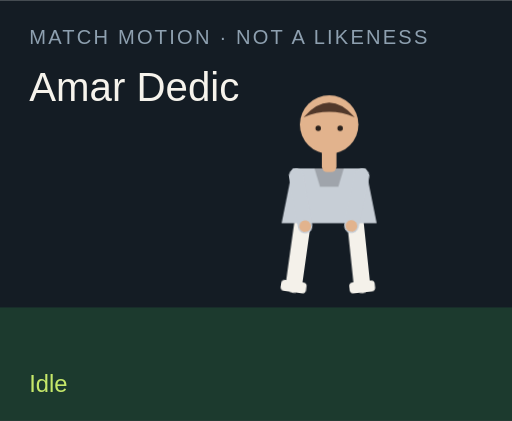
t = 0.00 s
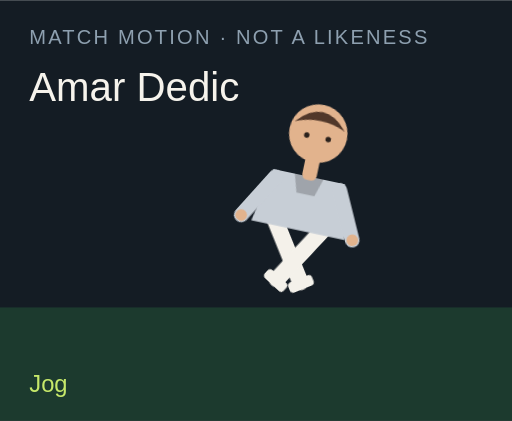
t = 1.50 s
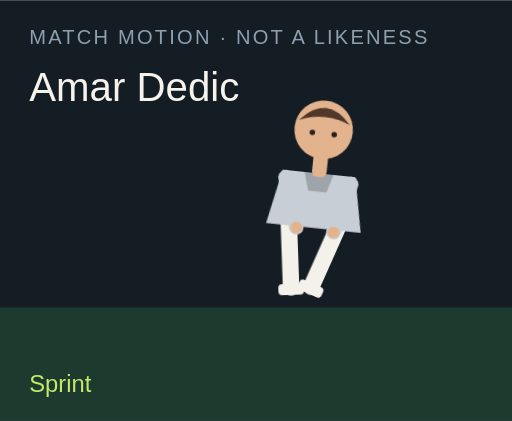
t = 3.00 s
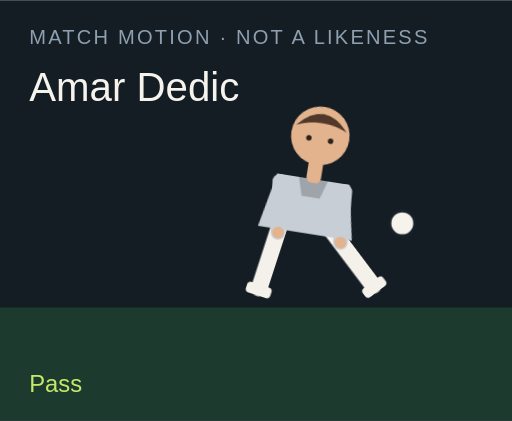
t = 4.50 s
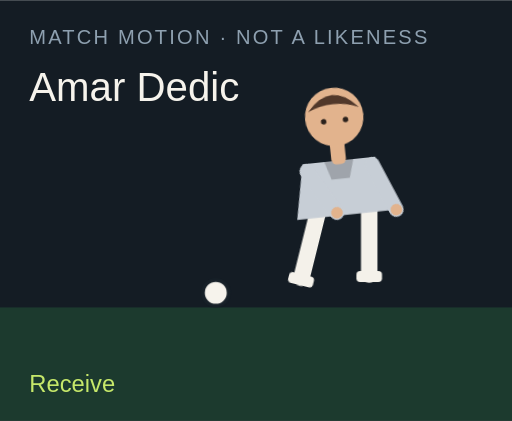
t = 6.00 s
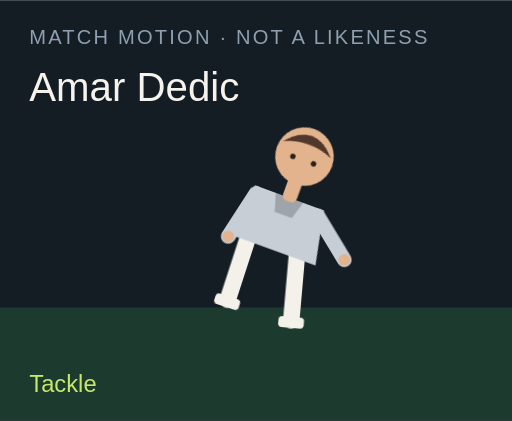
t = 7.50 s

The animated SVG that drew these frames (rendered in a browser with its animation timeline set to each time). Animation: 18 CSS @keyframes rules; one cycle of 9.00 s, repeats indefinitely.

<?xml version="1.0" encoding="UTF-8"?>
<svg xmlns="http://www.w3.org/2000/svg" viewBox="0 0 280 230" role="img">
  <style>@media (prefers-reduced-motion: reduce){animate,animateTransform{display:none}}</style>
  <rect width="280" height="230" fill="#141c24"/>
  <rect y="168" width="280" height="62" fill="#1c3a2e"/>
  <text x="16" y="24" fill="#8ea0b0" font-family="Arial,sans-serif" font-size="11" letter-spacing="1.2">MATCH MOTION · NOT A LIKENESS</text>
  <text x="16" y="55" fill="#f6f3ec" font-family="Impact,sans-serif" font-size="22">Amar Dedic</text>
  <circle r="7" fill="#f6f3ec" stroke="#172028" stroke-width="2" id="motion-56236" cx="150" cy="160" opacity="0">
    
    
    
  </circle>
  <g transform="translate(132 40)">
    <g id="motion-56258" transform="rotate(0 48 90)">
      
      <g id="motion-56260" transform="translate(0 0)">
        
        <g transform="translate(34 78)"><g id="motion-56262" transform="rotate(8)"><path d="M0 0 V38" stroke="#f4f1ea" stroke-width="9" stroke-linecap="round"/><rect x="-7" y="36" width="14" height="6" rx="2" fill="#f4f1ea"/></g></g>
        <g transform="translate(62 78)"><g id="motion-56264" transform="rotate(-6)"><path d="M0 0 V38" stroke="#f4f1ea" stroke-width="9" stroke-linecap="round"/><rect x="-7" y="36" width="14" height="6" rx="2" fill="#f4f1ea"/></g></g>
        <path d="M28 52 h40 l6 30 H22 Z" fill="#c7ced6"/>
        <path d="M40 52 h16 l-3 10 H43 Z" fill="#000" opacity=".2"/>
        <g transform="translate(30 56)"><g id="motion-56266" transform="rotate(-10)"><path d="M0 0 V28" stroke="#c7ced6" stroke-width="8" stroke-linecap="round"/><circle cx="0" cy="28" r="3.2" fill="#e2b38d"/></g></g>
        <g transform="translate(66 56)"><g id="motion-56268" transform="rotate(12)"><path d="M0 0 V28" stroke="#c7ced6" stroke-width="8" stroke-linecap="round"/><circle cx="0" cy="28" r="3.2" fill="#e2b38d"/></g></g>
        <rect x="44" y="40" width="8" height="14" rx="3" fill="#e2b38d"/>
        <circle cx="48" cy="28" r="16" fill="#e2b38d"/>
        <path d="M34 24 Q48 8 62 24 Q48 18 34 24" fill="#51382a"/>
        <circle cx="42" cy="30" r="1.5" fill="#2a211c"/><circle cx="54" cy="30" r="1.5" fill="#2a211c"/>
      </g>
    </g>
  </g>
  <text x="16" y="214" fill="#c6e86a" font-family="Arial,sans-serif" font-size="13" opacity="1" id="motion-56240">Idle</text><text x="16" y="214" fill="#c6e86a" font-family="Arial,sans-serif" font-size="13" opacity="0" id="motion-56242">Jog</text><text x="16" y="214" fill="#c6e86a" font-family="Arial,sans-serif" font-size="13" opacity="0" id="motion-56244">Sprint</text><text x="16" y="214" fill="#c6e86a" font-family="Arial,sans-serif" font-size="13" opacity="0" id="motion-56246">Dribble</text><text x="16" y="214" fill="#c6e86a" font-family="Arial,sans-serif" font-size="13" opacity="0" id="motion-56248">Pass</text><text x="16" y="214" fill="#c6e86a" font-family="Arial,sans-serif" font-size="13" opacity="0" id="motion-56250">Shoot</text><text x="16" y="214" fill="#c6e86a" font-family="Arial,sans-serif" font-size="13" opacity="0" id="motion-56252">Receive</text><text x="16" y="214" fill="#c6e86a" font-family="Arial,sans-serif" font-size="13" opacity="0" id="motion-56254">Tackle</text><text x="16" y="214" fill="#c6e86a" font-family="Arial,sans-serif" font-size="13" opacity="0" id="motion-56256">Point</text>
<style>@keyframes track-56237{0%{cx:150px}11.1%{cx:156px}22.2%{cx:164px}33.300000000000004%{cx:142px}44.4%{cx:190px}55.60000000000001%{cx:250px}66.7%{cx:118px}77.8%{cx:150px}88.9%{cx:150px}100%{cx:150px}}@keyframes track-56238{0%{cy:160px}11.1%{cy:158px}22.2%{cy:154px}33.300000000000004%{cy:156px}44.4%{cy:148px}55.60000000000001%{cy:96px}66.7%{cy:160px}77.8%{cy:160px}88.9%{cy:160px}100%{cy:160px}}@keyframes track-56239{0%{opacity:0}11.1%{opacity:0}22.2%{opacity:0}33.300000000000004%{opacity:1}44.4%{opacity:1}55.60000000000001%{opacity:1}66.7%{opacity:1}77.8%{opacity:0}88.9%{opacity:0}100%{opacity:0}}@keyframes track-56241{0%{opacity:1}11.1%{opacity:0}22.2%{opacity:0}33.300000000000004%{opacity:0}44.4%{opacity:0}55.60000000000001%{opacity:0}66.7%{opacity:0}77.8%{opacity:0}88.9%{opacity:0}100%{opacity:1}}@keyframes track-56243{0%{opacity:0}11.1%{opacity:1}22.2%{opacity:0}33.300000000000004%{opacity:0}44.4%{opacity:0}55.60000000000001%{opacity:0}66.7%{opacity:0}77.8%{opacity:0}88.9%{opacity:0}100%{opacity:0}}@keyframes track-56245{0%{opacity:0}11.1%{opacity:0}22.2%{opacity:1}33.300000000000004%{opacity:0}44.4%{opacity:0}55.60000000000001%{opacity:0}66.7%{opacity:0}77.8%{opacity:0}88.9%{opacity:0}100%{opacity:0}}@keyframes track-56247{0%{opacity:0}11.1%{opacity:0}22.2%{opacity:0}33.300000000000004%{opacity:1}44.4%{opacity:0}55.60000000000001%{opacity:0}66.7%{opacity:0}77.8%{opacity:0}88.9%{opacity:0}100%{opacity:0}}@keyframes track-56249{0%{opacity:0}11.1%{opacity:0}22.2%{opacity:0}33.300000000000004%{opacity:0}44.4%{opacity:1}55.60000000000001%{opacity:0}66.7%{opacity:0}77.8%{opacity:0}88.9%{opacity:0}100%{opacity:0}}@keyframes track-56251{0%{opacity:0}11.1%{opacity:0}22.2%{opacity:0}33.300000000000004%{opacity:0}44.4%{opacity:0}55.60000000000001%{opacity:1}66.7%{opacity:0}77.8%{opacity:0}88.9%{opacity:0}100%{opacity:0}}@keyframes track-56253{0%{opacity:0}11.1%{opacity:0}22.2%{opacity:0}33.300000000000004%{opacity:0}44.4%{opacity:0}55.60000000000001%{opacity:0}66.7%{opacity:1}77.8%{opacity:0}88.9%{opacity:0}100%{opacity:0}}@keyframes track-56255{0%{opacity:0}11.1%{opacity:0}22.2%{opacity:0}33.300000000000004%{opacity:0}44.4%{opacity:0}55.60000000000001%{opacity:0}66.7%{opacity:0}77.8%{opacity:1}88.9%{opacity:0}100%{opacity:0}}@keyframes track-56257{0%{opacity:0}11.1%{opacity:0}22.2%{opacity:0}33.300000000000004%{opacity:0}44.4%{opacity:0}55.60000000000001%{opacity:0}66.7%{opacity:0}77.8%{opacity:0}88.9%{opacity:1}100%{opacity:0}}@keyframes track-56259{0%{transform:rotate(0deg)}11.1%{transform:rotate(8deg)}22.2%{transform:rotate(16deg)}33.300000000000004%{transform:rotate(6deg)}44.4%{transform:rotate(4deg)}55.60000000000001%{transform:rotate(14deg)}66.7%{transform:rotate(-6deg)}77.8%{transform:rotate(34deg)}88.9%{transform:rotate(6deg)}100%{transform:rotate(0deg)}}@keyframes track-56261{0%{transform:translate(0px,0px)}11.1%{transform:translate(0px,-3px)}22.2%{transform:translate(0px,-6px)}33.300000000000004%{transform:translate(0px,-2px)}44.4%{transform:translate(0px,2px)}55.60000000000001%{transform:translate(0px,-4px)}66.7%{transform:translate(0px,1px)}77.8%{transform:translate(0px,10px)}88.9%{transform:translate(0px,-4px)}100%{transform:translate(0px,0px)}}@keyframes track-56263{0%{transform:rotate(8deg)}11.1%{transform:rotate(-26deg)}22.2%{transform:rotate(-42deg)}33.300000000000004%{transform:rotate(-8deg)}44.4%{transform:rotate(6deg)}55.60000000000001%{transform:rotate(12deg)}66.7%{transform:rotate(20deg)}77.8%{transform:rotate(-8deg)}88.9%{transform:rotate(4deg)}100%{transform:rotate(8deg)}}@keyframes track-56265{0%{transform:rotate(-6deg)}11.1%{transform:rotate(24deg)}22.2%{transform:rotate(38deg)}33.300000000000004%{transform:rotate(18deg)}44.4%{transform:rotate(-38deg)}55.60000000000001%{transform:rotate(-54deg)}66.7%{transform:rotate(6deg)}77.8%{transform:rotate(-22deg)}88.9%{transform:rotate(-8deg)}100%{transform:rotate(-6deg)}}@keyframes track-56267{0%{transform:rotate(-10deg)}11.1%{transform:rotate(24deg)}22.2%{transform:rotate(36deg)}33.300000000000004%{transform:rotate(-18deg)}44.4%{transform:rotate(10deg)}55.60000000000001%{transform:rotate(-24deg)}66.7%{transform:rotate(-30deg)}77.8%{transform:rotate(12deg)}88.9%{transform:rotate(14deg)}100%{transform:rotate(-10deg)}}@keyframes track-56269{0%{transform:rotate(12deg)}11.1%{transform:rotate(-20deg)}22.2%{transform:rotate(-32deg)}33.300000000000004%{transform:rotate(14deg)}44.4%{transform:rotate(-26deg)}55.60000000000001%{transform:rotate(18deg)}66.7%{transform:rotate(-22deg)}77.8%{transform:rotate(-6deg)}88.9%{transform:rotate(-96deg)}100%{transform:rotate(12deg)}}@media(prefers-reduced-motion:no-preference){#motion-56236{animation:track-56237 9s linear infinite both,track-56238 9s linear infinite both,track-56239 9s steps(1,end) infinite both}#motion-56240{animation:track-56241 9s steps(1,end) infinite both}#motion-56242{animation:track-56243 9s steps(1,end) infinite both}#motion-56244{animation:track-56245 9s steps(1,end) infinite both}#motion-56246{animation:track-56247 9s steps(1,end) infinite both}#motion-56248{animation:track-56249 9s steps(1,end) infinite both}#motion-56250{animation:track-56251 9s steps(1,end) infinite both}#motion-56252{animation:track-56253 9s steps(1,end) infinite both}#motion-56254{animation:track-56255 9s steps(1,end) infinite both}#motion-56256{animation:track-56257 9s steps(1,end) infinite both}#motion-56258{animation:track-56259 9s linear infinite both}#motion-56260{animation:track-56261 9s linear infinite both}#motion-56262{animation:track-56263 9s linear infinite both}#motion-56264{animation:track-56265 9s linear infinite both}#motion-56266{animation:track-56267 9s linear infinite both}#motion-56268{animation:track-56269 9s linear infinite both}}</style></svg>
